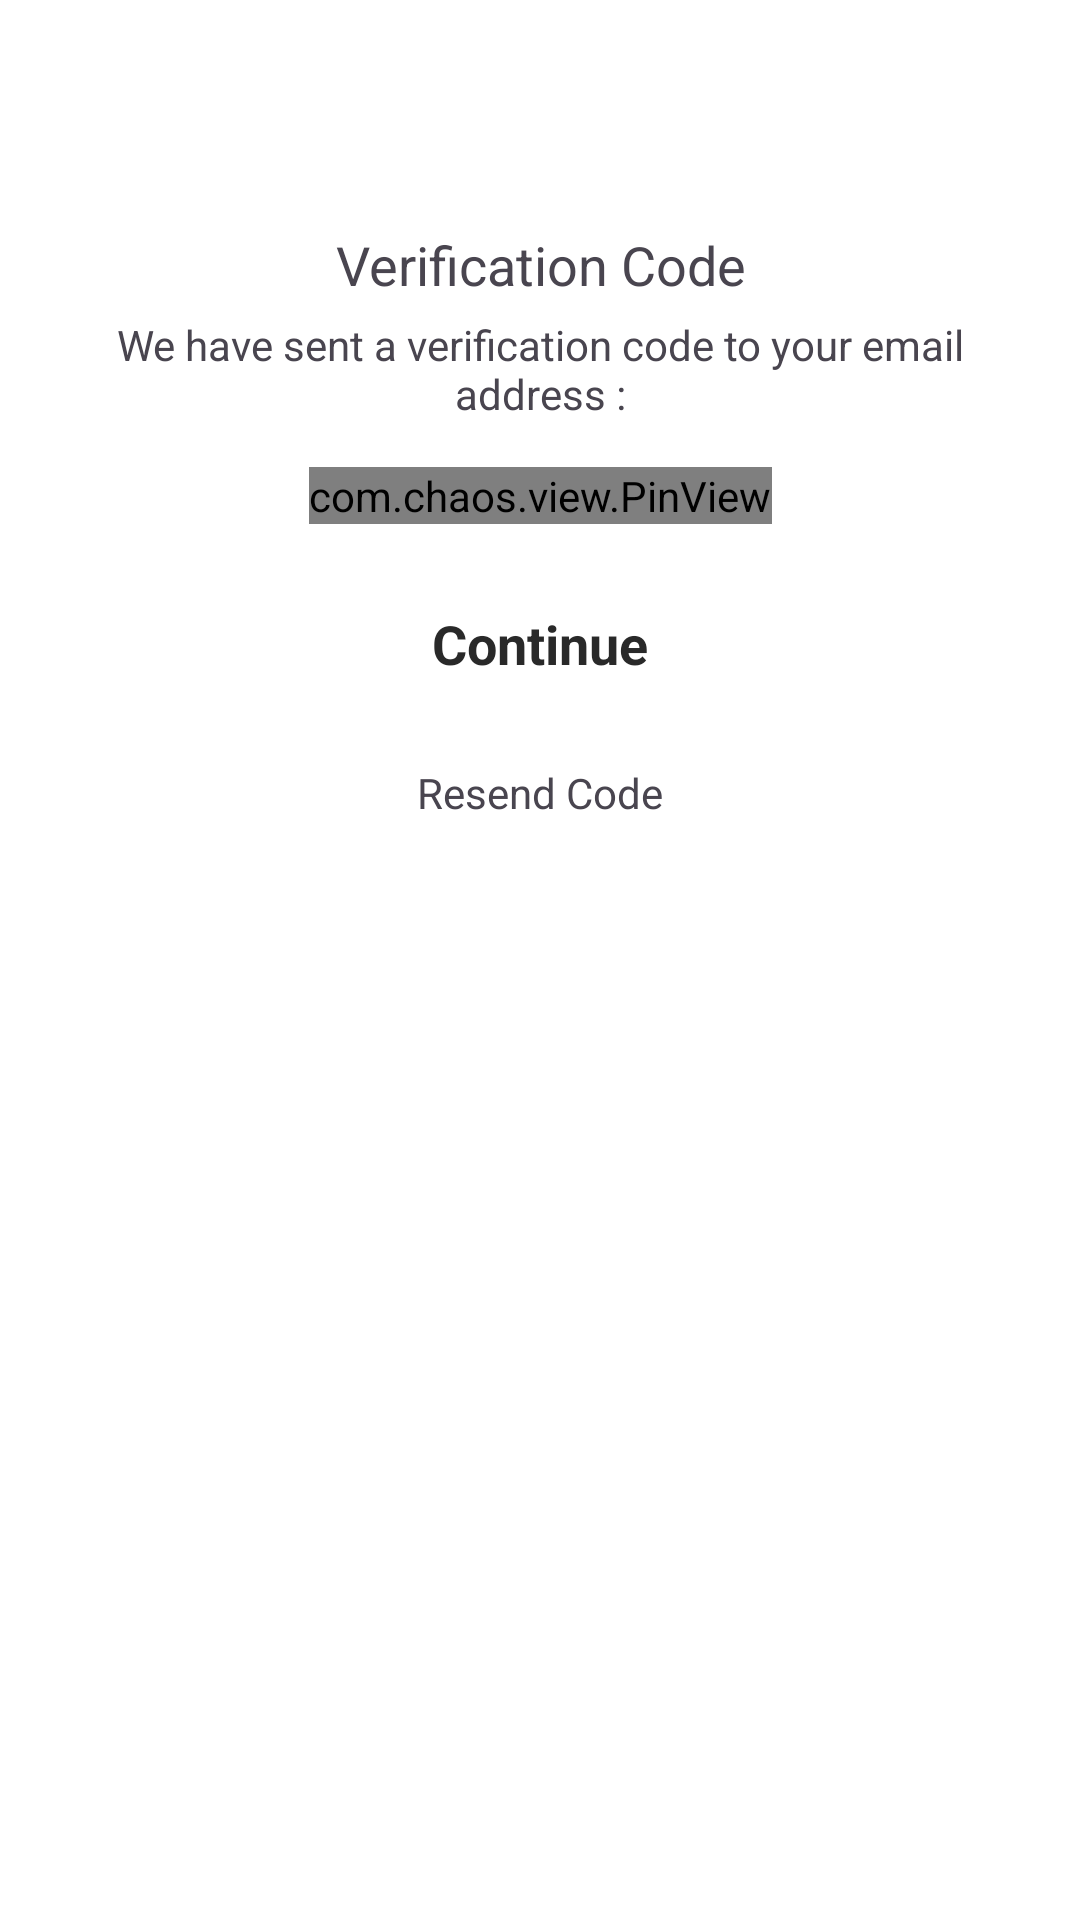

Reconstruct the res/layout file that produces this screen, plus the resources it refers to.
<!-- AndroidManifest.xml: application theme Theme.Spotd -->
<!-- res/layout/activity_sign_up_email_verification.xml -->
<?xml version="1.0" encoding="utf-8"?>
<androidx.constraintlayout.widget.ConstraintLayout xmlns:android="http://schemas.android.com/apk/res/android"
    xmlns:app="http://schemas.android.com/apk/res-auto"
    xmlns:tools="http://schemas.android.com/tools"
    android:layout_width="match_parent"
    android:layout_height="match_parent">


    <TextView
        android:id="@+id/ssuev_header"
        style="@style/TextSize.Header"
        android:layout_width="0dp"
        android:layout_height="wrap_content"
        android:layout_marginStart="16dp"
        android:layout_marginTop="76dp"
        android:layout_marginEnd="16dp"
        android:gravity="center"
        android:text="Verification Code"
        app:layout_constraintEnd_toEndOf="parent"
        app:layout_constraintStart_toStartOf="parent"
        app:layout_constraintTop_toTopOf="parent" />

    <TextView
        android:id="@+id/ssuev_label"
        android:layout_width="0dp"
        android:layout_height="wrap_content"
        android:layout_marginStart="16dp"
        android:layout_marginTop="5dp"
        android:layout_marginEnd="16dp"
        android:gravity="center"
        android:text="We have sent a verification code to your email address :"
        app:layout_constraintEnd_toEndOf="parent"
        app:layout_constraintHorizontal_bias="0.0"
        app:layout_constraintStart_toStartOf="parent"
        app:layout_constraintTop_toBottomOf="@+id/ssuev_header" />

    <com.chaos.view.PinView
        android:id="@+id/ssuev_code"
        style="@style/PinWidget.PinView"
        android:layout_width="wrap_content"
        android:layout_height="wrap_content"
        android:layout_marginTop="15dp"
        android:cursorVisible="true"
        android:hint="*"
        android:inputType="number"
        android:textSize="18sp"
        android:textStyle="bold"
        app:cursorWidth="2dp"
        app:hideLineWhenFilled="false"
        app:itemCount="6"
        app:itemHeight="48dp"
        app:itemRadius="2dp"
        app:itemSpacing="5dp"
        app:itemWidth="40dp"
        app:layout_constraintEnd_toEndOf="parent"
        app:layout_constraintStart_toStartOf="parent"
        app:layout_constraintTop_toBottomOf="@+id/ssuev_label"
        app:lineColor="@color/editTextBackgroundColorLight"
        app:lineWidth="0dp"
        app:viewType="rectangle" />

    <TextView
        android:id="@+id/ssuev_resend"
        android:layout_width="wrap_content"
        android:layout_height="wrap_content"
        android:layout_marginTop="15dp"
        android:text="Resend Code"
        app:layout_constraintEnd_toEndOf="parent"
        app:layout_constraintStart_toStartOf="parent"
        app:layout_constraintTop_toBottomOf="@+id/ssuev_verify" />

    <LinearLayout
        android:id="@+id/ssuev_verify"
        style="@style/LinearLayout.ButtonBackground"
        android:layout_width="0dp"
        android:layout_height="50dp"
        android:layout_marginStart="16dp"
        android:layout_marginTop="15dp"
        android:layout_marginEnd="16dp"
        app:layout_constraintEnd_toEndOf="parent"
        app:layout_constraintHorizontal_bias="1.0"
        app:layout_constraintStart_toStartOf="parent"
        app:layout_constraintTop_toBottomOf="@+id/ssuev_code">

        <TextView
            android:id="@+id/ssuev_btn_label"
            style="@style/TextSize.ButtonLabel"
            android:layout_width="wrap_content"
            android:layout_height="wrap_content"
            android:text="Continue" />

        <ProgressBar
            android:id="@+id/ssuev_progressBar"
            style="?android:attr/progressBarStyle"
            android:layout_width="wrap_content"
            android:layout_height="wrap_content"
            android:padding="10dp"
            android:visibility="gone" />
    </LinearLayout>


</androidx.constraintlayout.widget.ConstraintLayout>
<!-- resources referenced by this layout -->
<resources>
  <color name="editTextBackgroundColorLight">@color/grey</color>
  <style name="LinearLayout.ButtonBackground">
          <item name="android:padding">0dp</item>
          <item name="android:background">@drawable/background_button_without_rounded</item>
          <item name="android:gravity">center</item>
      </style>
  <style name="TextSize.ButtonLabel">
          <item name="android:layout_width">wrap_content</item>
          <item name="android:layout_height">wrap_content</item>
          <item name="android:padding">0dp</item>
          <item name="android:textSize">18sp</item>
          <item name="android:textColor">#292929</item>
          <item name="android:textStyle">bold</item>
      </style>
  <style name="TextSize.Header">
          <item name="android:textSize">18sp</item>
      </style>
  <style name="Theme.Spotd" parent="Base.Theme.Spotd" />
  <color name="grey">#EEEEEE</color>
  <style name="Base.Theme.Spotd" parent="Theme.Material3.DayNight.NoActionBar">
          
          
          <item name="colorPrimary">@color/colorPrimary</item>
          <item name="colorPrimaryDark">@color/colorPrimaryDark</item>
          <item name="colorAccent">@color/colorAccent</item>
          <item name="colorControlHighlight">@color/colorControlHighlight</item>
          <item name="colorControlNormal">@color/colorControlNormal</item>
          <item name="android:windowBackground">@color/backgroundColor</item>
          <item name="android:textColorPrimary">@color/textColor</item>
          <item name="android:statusBarColor">@color/backgroundColor</item>
          <item name="android:windowLightStatusBar">true</item> 
      </style>
  <color name="colorPrimary">#008DCD</color>
  <color name="colorPrimaryDark">#0084C2</color>
  <color name="colorAccent">#008DCD</color>
  <color name="colorControlHighlight">#008DCD</color>
  <color name="colorControlNormal">#57BEEE</color>
  <color name="backgroundColor">#FFFFFF</color>
  <color name="textColor">#000000</color>
</resources>
